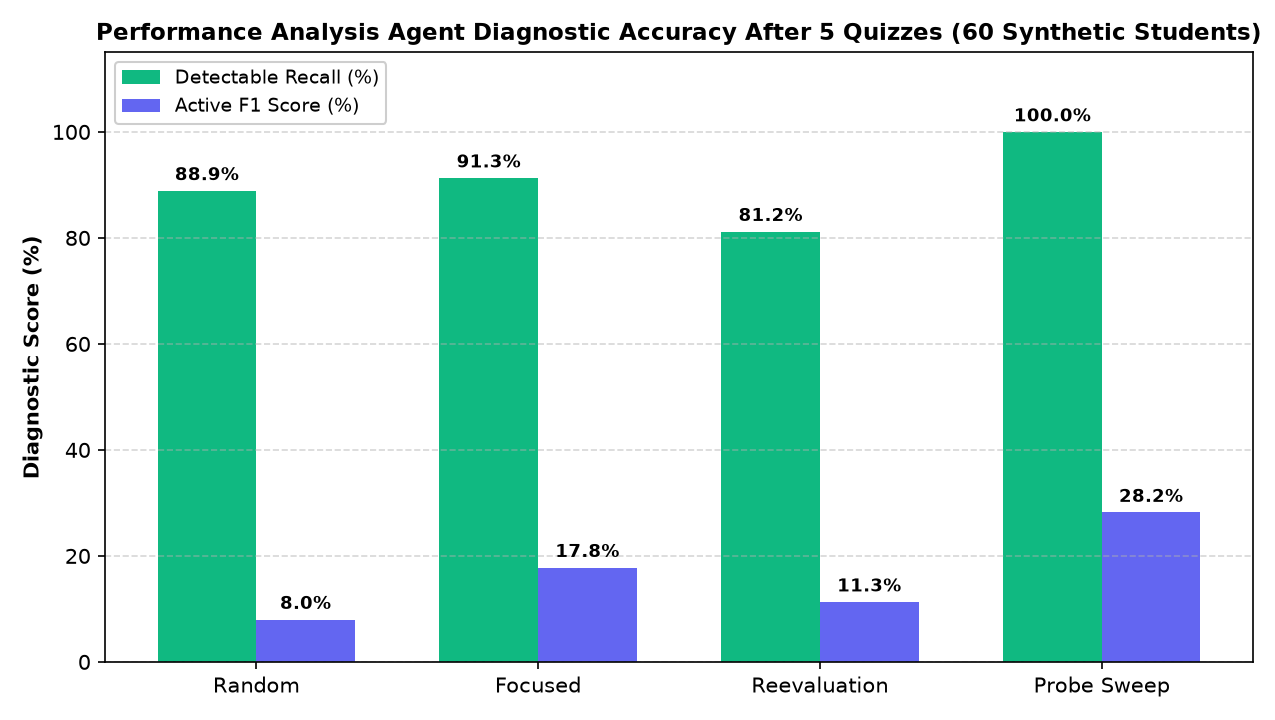

The table this chart was drawn from, first rows:
policy, quizzes_taken, fill_rate_pct, precision_pct, recall_pct, f1_pct, detectable_recall_pct, top1_match_pct
Policy R (Random), 1, 100.0, 100.0, 0.0, 0.0, 0.0, 0.0
Policy R (Random), 3, 100.0, 14.3, 0.6, 1.1, 33.3, 14.3
Policy R (Random), 5, 100.0, 38.1, 4.4, 8.0, 88.9, 44.4
Policy F (Focused), 1, 100.0, 100.0, 0.0, 0.0, 0.0, 0.0
Policy F (Focused), 3, 100.0, 34.4, 6.1, 10.4, 100.0, 37.0
Policy F (Focused), 5, 100.0, 37.5, 11.7, 17.8, 91.3, 48.7
Policy P (Reevaluation), 1, 100.0, 100.0, 0.0, 0.0, 0.0, 0.0
Policy P (Reevaluation), 3, 74.5, 27.3, 6.7, 10.7, 75.0, 32.4
Policy P (Reevaluation), 5, 55.7, 26.0, 7.2, 11.3, 81.2, 30.6
Policy PR (Probe, Pool-Only), 1, 100.0, 100.0, 0.0, 0.0, 0.0, 0.0
Policy PR (Probe, Pool-Only), 3, 71.9, 31.8, 10.6, 15.9, 86.4, 38.9
Policy PR (Probe, Pool-Only), 5, 52.8, 32.6, 15.6, 21.1, 86.4, 41.7
Policy PR (Probe, Pool+Emulated), 5, 100.0, 35.8, 23.3, 28.2, 100.0, 46.7
